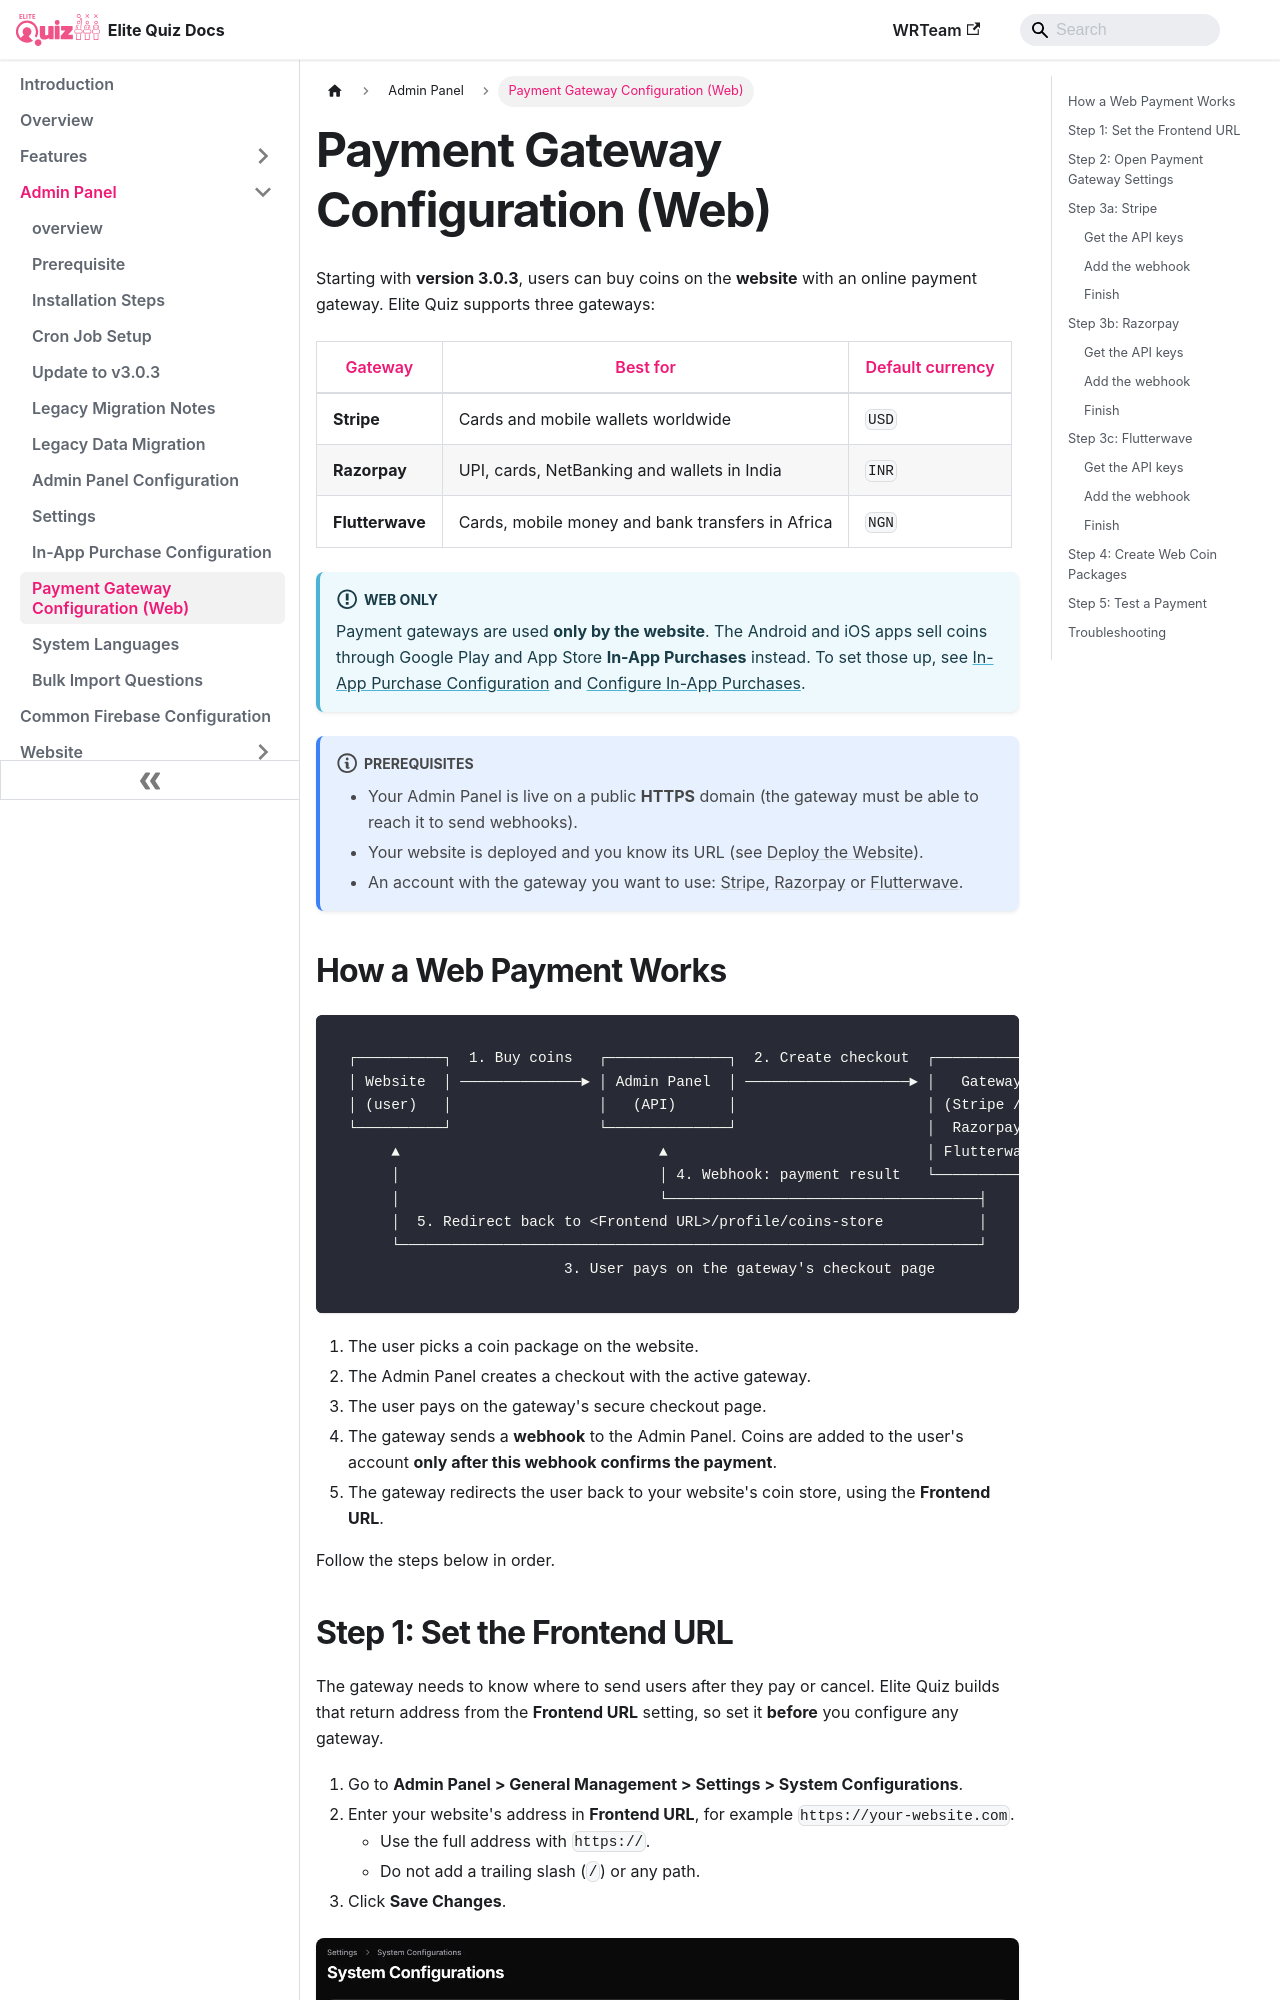

repository: WRTeam-in/elite-quiz-doc · page: admin/payment-gateways/index.html · generator: docusaurus

---
sidebar_position: 10
---

# Payment Gateway Configuration (Web)

Starting with **version 3.0.3**, users can buy coins on the **website** with an online payment gateway. Elite Quiz supports three gateways:

| Gateway         | Best for                                         | Default currency |
| --------------- | ------------------------------------------------ | ---------------- |
| **Stripe**      | Cards and mobile wallets worldwide               | `USD`            |
| **Razorpay**    | UPI, cards, NetBanking and wallets in India      | `INR`            |
| **Flutterwave** | Cards, mobile money and bank transfers in Africa | `NGN`            |

:::info Web only
Payment gateways are used **only by the website**. The Android and iOS apps sell coins through Google Play and App Store **In-App Purchases** instead. To set those up, see [In-App Purchase Configuration](./in-app-purchase-config.md) and [Configure In-App Purchases](../mobile/in-app-purchases.md).
:::

:::note Prerequisites

- Your Admin Panel is live on a public **HTTPS** domain (the gateway must be able to reach it to send webhooks).
- Your website is deployed and you know its URL (see [Deploy the Website](../web/deploy.md)).
- An account with the gateway you want to use: [Stripe](https://dashboard.stripe.com/register), [Razorpay](https://dashboard.razorpay.com/signup) or [Flutterwave](https://app.flutterwave.com/register).
  :::

## How a Web Payment Works

```
┌──────────┐  1. Buy coins   ┌──────────────┐  2. Create checkout  ┌──────────────┐
│ Website  │ ──────────────► │ Admin Panel  │ ───────────────────► │   Gateway    │
│ (user)   │                 │   (API)      │                      │ (Stripe /    │
└──────────┘                 └──────────────┘                      │  Razorpay /  │
     ▲                              ▲                              │ Flutterwave) │
     │                              │ 4. Webhook: payment result   └──────────────┘
     │                              └────────────────────────────────────┤
     │  5. Redirect back to <Frontend URL>/profile/coins-store           │
     └───────────────────────────────────────────────────────────────────┘
                         3. User pays on the gateway's checkout page
```

1. The user picks a coin package on the website.
2. The Admin Panel creates a checkout with the active gateway.
3. The user pays on the gateway's secure checkout page.
4. The gateway sends a **webhook** to the Admin Panel. Coins are added to the user's account **only after this webhook confirms the payment**.
5. The gateway redirects the user back to your website's coin store, using the **Frontend URL**.

Follow the steps below in order.
